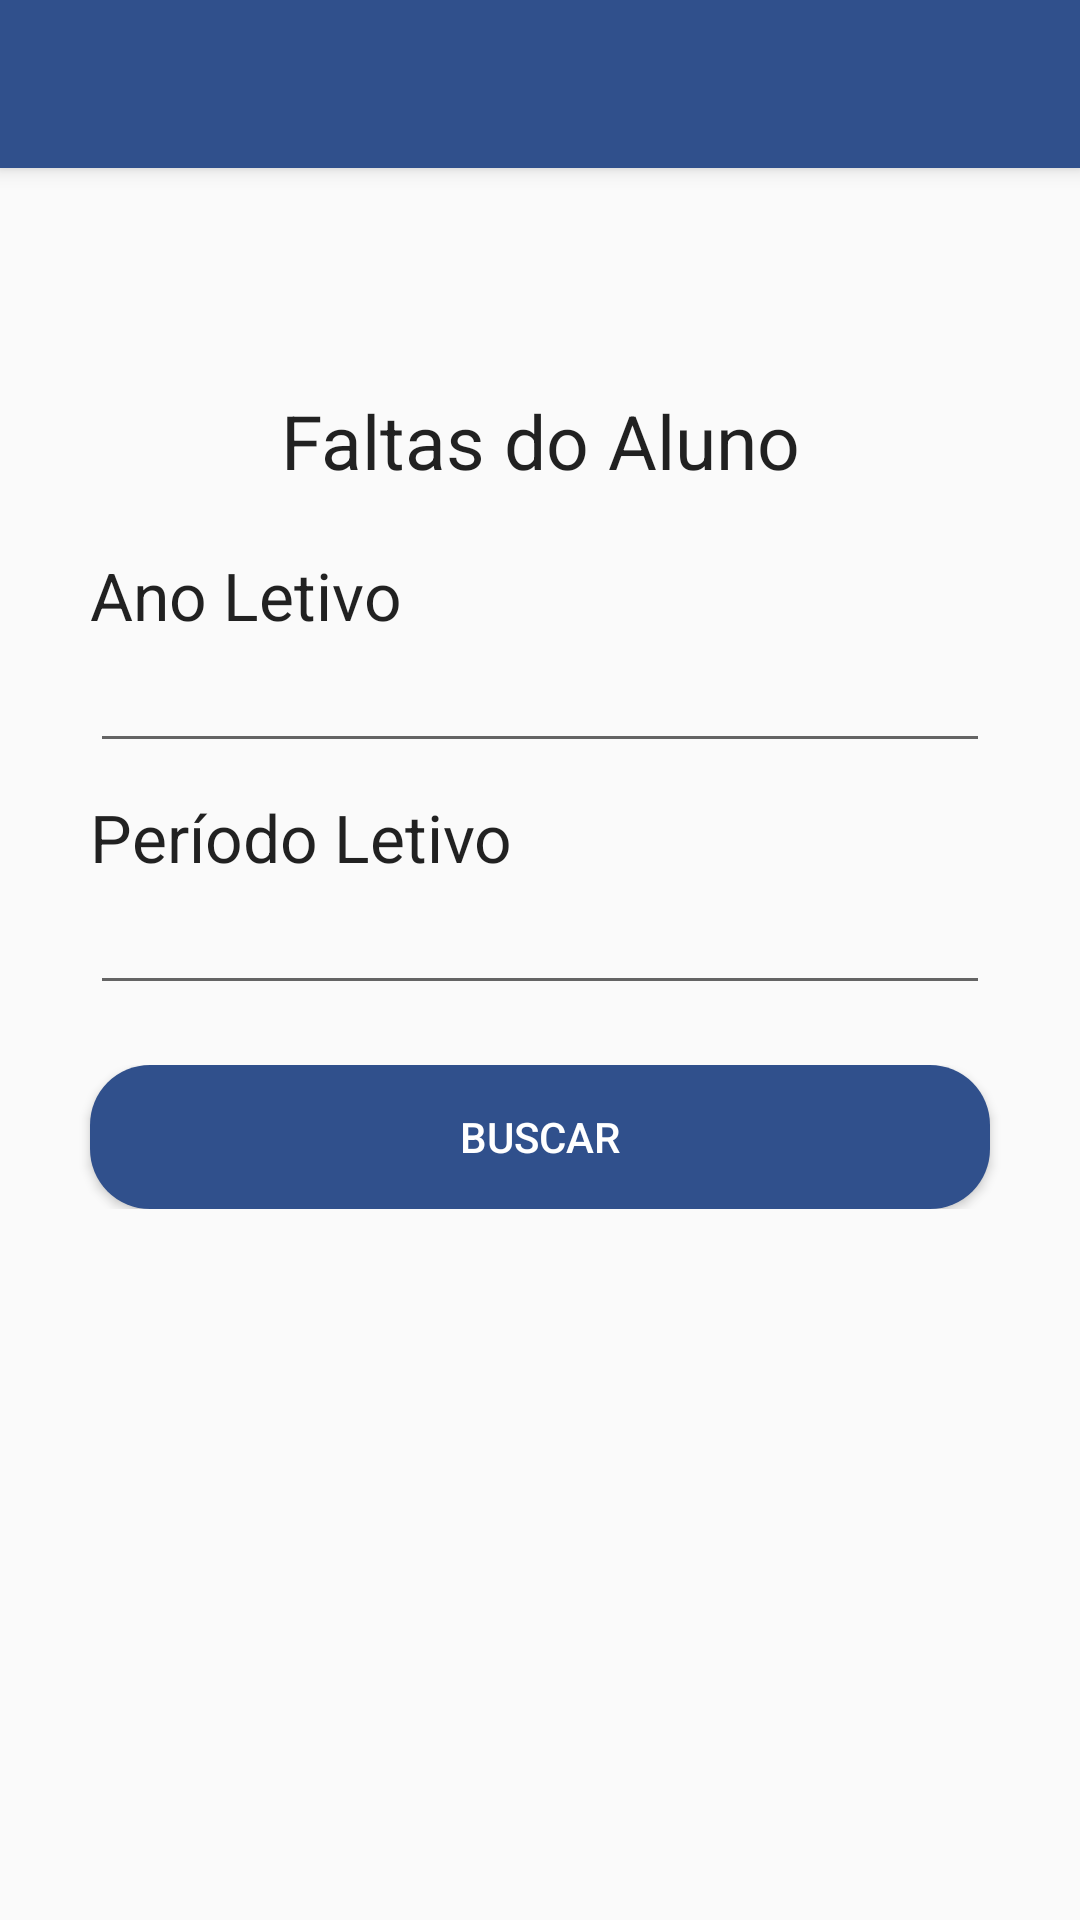

Write the Android layout XML for this screen, with the resource values it uses.
<!-- AndroidManifest.xml: application theme AppTheme -->
<!-- res/layout/app_bar_falta.xml -->
<?xml version="1.0" encoding="utf-8"?>
<android.support.design.widget.CoordinatorLayout xmlns:android="http://schemas.android.com/apk/res/android"
    xmlns:app="http://schemas.android.com/apk/res-auto"
    xmlns:tools="http://schemas.android.com/tools"
    android:layout_width="match_parent"
    android:layout_height="match_parent"
    tools:context="com.example.jonnathanbruno.suapproject.FaltasAluno">

    <android.support.design.widget.AppBarLayout
        android:layout_width="match_parent"
        android:layout_height="wrap_content"
        android:theme="@style/AppTheme.AppBarOverlay">

    <android.support.v7.widget.Toolbar
        android:id="@+id/toolbar"
        android:layout_width="match_parent"
        android:layout_height="?attr/actionBarSize"
        android:background="@color/colorPrimaryDark"
        app:popupTheme="@style/AppTheme.PopupOverlay" />

    </android.support.design.widget.AppBarLayout>

    <include
        layout="@layout/content_falta"
        android:layout_width="match_parent"
        android:layout_height="match_parent" />

</android.support.design.widget.CoordinatorLayout>
<!-- res/layout/content_falta.xml (included above) -->
<?xml version="1.0" encoding="utf-8"?>
<LinearLayout xmlns:android="http://schemas.android.com/apk/res/android"
    xmlns:app="http://schemas.android.com/apk/res-auto"
    xmlns:tools="http://schemas.android.com/tools"
    android:layout_width="match_parent"
    android:layout_height="match_parent"
    app:layout_behavior="@string/appbar_scrolling_view_behavior"
    tools:context="com.example.jonnathanbruno.suapproject.FaltasAluno"
    android:orientation="vertical">

    <RelativeLayout
        android:layout_width="match_parent"
        android:layout_height="wrap_content"
        android:layout_marginTop="60dp">
        <ListView
            android:layout_width="fill_parent"
            android:layout_height="wrap_content"
            android:id="@+id/textListaFaltas" />
    </RelativeLayout>


    <LinearLayout
        android:layout_width="match_parent"
        android:layout_height="wrap_content"
        android:orientation="vertical"
        android:gravity="center"
        android:layout_marginTop="70dp">

        <TextView
            android:id="@+id/textDadoAluno"
            android:layout_width="300dp"
            android:layout_height="wrap_content"
            android:textAppearance="?android:attr/textAppearanceLarge"
            android:textSize="25sp"
            android:gravity="center_horizontal"
            android:text="@string/faltaAluno" />
    </LinearLayout>

    <LinearLayout
        android:layout_width="match_parent"
        android:layout_height="wrap_content"
        android:orientation="vertical"
        android:gravity="center"
        android:layout_marginTop="20dp">

        <TextView
            android:id="@+id/textUsuario"
            android:layout_width="300dp"
            android:layout_height="wrap_content"
            android:textAppearance="?android:attr/textAppearanceLarge"
            android:text="@string/anoLetivo" />

        <EditText
            android:id="@+id/anoLetivo"
            android:layout_width="300dp"
            android:layout_height="wrap_content"
            android:inputType="number" />

    </LinearLayout>


    <LinearLayout
        android:layout_width="match_parent"
        android:layout_height="wrap_content"
        android:orientation="vertical"
        android:gravity="center"
        android:layout_marginTop="10dp">

        <TextView
            android:id="@+id/textView1"
            android:textAppearance="?android:attr/textAppearanceLarge"
            android:layout_width="300dp"
            android:layout_height="wrap_content"
            android:layout_weight="1"
            android:text="@string/periodoLetivo" />

        <EditText
            android:id="@+id/periodoLetivo"
            android:layout_width="300dp"
            android:layout_height="wrap_content"
            android:inputType="number" />

    </LinearLayout>

    <LinearLayout
        android:layout_width="match_parent"
        android:layout_height="wrap_content"
        android:gravity="center"
        android:layout_marginTop="20dp">

        <Button
            android:id="@+id/botaoFaltasAluno"
            android:layout_width="300dp"
            android:layout_height="wrap_content"
            android:background="@drawable/screen_border"
            android:text="@string/botaoNotas"
            android:textColor="@color/fonteBotão"
            android:onClick="faltasAluno" />

    </LinearLayout>



</LinearLayout>
<!-- resources referenced by this layout -->
<resources>
  <color name="colorPrimaryDark">#30508C</color>
  <!-- drawable screen_border (drawable) -->
  <shape xmlns:android="http://schemas.android.com/apk/res/android"
      android:padding="10dp"
      android:shape="rectangle">
  
      <solid android:color="@color/colorPrimaryDark" />
  
      <corners
          android:bottomLeftRadius="20dp"
          android:bottomRightRadius="20dp"
          android:topLeftRadius="20dp"
          android:topRightRadius="20dp" />
  
  </shape>
  <string name="anoLetivo">Ano Letivo</string>
  <string name="botaoNotas">Buscar</string>
  <string name="faltaAluno">Faltas do Aluno</string>
  <string name="periodoLetivo">Período Letivo</string>
  <style name="AppTheme.AppBarOverlay" parent="ThemeOverlay.AppCompat.Dark.ActionBar" />
  <style name="AppTheme.PopupOverlay" parent="ThemeOverlay.AppCompat.Light" />
  <style name="AppTheme" parent="Theme.AppCompat.Light.NoActionBar">
          
          <item name="colorPrimary">@color/colorPrimary</item>
          <item name="colorPrimaryDark">@color/colorPrimaryDark</item>
          <item name="colorAccent">@color/colorAccent</item>
      </style>
  <color name="colorPrimary">#e8e8e8</color>
  <color name="colorAccent">#30508C</color>
</resources>
